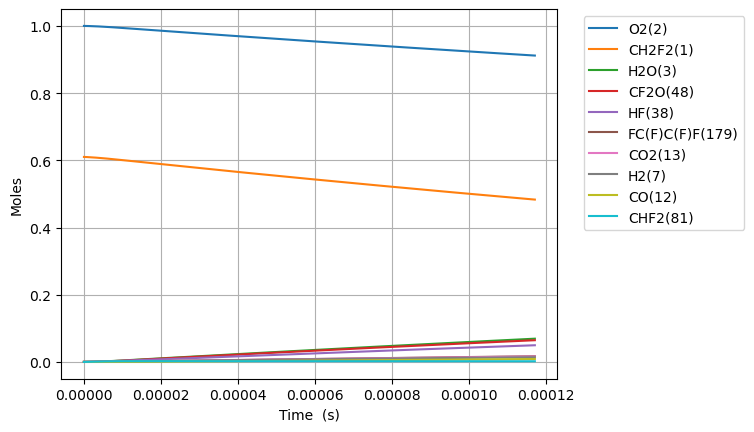

Values plotted in this chart, from the file beside it:
Time (s), Volume (m^3), N2, Ne, CH2F2(1), O2(2), H2O(3), OH(4), HF(38), CHF(40), CHF2(81), FC1OO1(129), [O]C([O])F(131), H(5), CFO2(136), CO2(13), F(37), HO2(10), [O]OC(F)F(168), H2(7), O(6), CF2O(48), CHFO(46), FC(F)C(F)F(179)
0.0, 0.07665, 3.76, 0.0, 0.6101, 1.0, 0.0, 0.0, 0.0, 0.0, 0.0, 0.0, 0.0, 0.0, 0.0, 0.0, 0.0, 0.0, 0.0, 0.0, 0.0, 0.0, 0.0, 0.0
1.1537121263691894e-18, 0.07665, 3.76, 0.0, 0.6101, 1.0, 3.4617609323069005e-41, 2.1797260096081307e-30, 1.7660080720185025e-16, 1.766008071994174e-16, 7.883837622287757e-18, 3.95705815456766e-32, 5.221659865291462e-31, 2.4593835717354978e-27, 2.4272892159736034e-27, 5.339666715332974e-38, 7.201888156530749e-38, 7.883837622291799e-18, 3.365270851536299e-29, 3.502984118463071e-38, 9.304787209597175e-26, 2.1796817649641364e-30, 4.965969763324692e-30, 2.541538479058227e-45
3.23039395383373e-18, 0.07665, 3.76, 0.0, 0.6101, 1.0, 4.109802601177769e-40, 1.3165545176190924e-29, 4.944822601651804e-16, 4.944822601504862e-16, 2.207474534228863e-17, 2.3900633725628228e-31, 3.1538825165784598e-30, 1.4750768259015434e-26, 1.46608268639914e-26, 6.339252324249613e-37, 7.464034388213449e-37, 2.2074745342416946e-17, 2.032623594178222e-28, 4.132102664445882e-37, 2.6055111094494216e-25, 1.3165277865967322e-29, 2.9994457370102487e-29, 3.840772949514739e-44
7.383757608762811e-18, 0.07665, 3.76, 0.0, 0.6101, 1.0, 4.03502861196027e-39, 6.338643353177167e-29, 1.1302451660918396e-15, 1.1302451660210933e-15, 5.045656078182205e-17, 1.1507128821542003e-30, 1.518458625740384e-29, 7.079151466238409e-26, 7.058557039317502e-26, 6.223915522791674e-36, 6.765449980095357e-36, 5.0456560782666894e-17, 9.786207634022021e-28, 4.0431181667947025e-36, 5.956258649483874e-25, 6.338514580891618e-29, 1.4441040071180233e-28, 4.1317282745098125e-43
1.5690484918620974e-17, 0.07665, 3.76, 0.0, 0.6101, 1, 3.568937196224142e-38, 2.7682521533469395e-28, 2.401770977945154e-15, 2.4017709776361864e-15, 1.0722019165901551e-16, 5.025467687961946e-30, 6.63150737702767e-29, 3.0870491555383335e-25, 3.0826573035282814e-25, 5.504982795578754e-35, 5.741485379653228e-35, 1.072201916631654e-16, 4.273893979130712e-27, 3.570144380624316e-35, 1.2660484781822523e-24, 2.7681958501595603e-28, 6.306781598835456e-28, 3.797770118215838e-42
3.23039395383373e-17, 0.07665, 3.76, 0.0, 0.6101, 1, 2.9999068996555776e-37, 1.1556908393243844e-27, 4.94482260165177e-15, 4.94482260036189e-15, 2.2074745340590903e-16, 2.098035682046326e-29, 2.76852347387436e-28, 1.2878593494313956e-24, 1.28694874162683e-24, 4.627269738552426e-34, 4.726005104481252e-34, 2.2074745342415696e-16, 1.784266603396198e-26, 2.998467075054689e-34, 2.6079861255975395e-24, 1.1556672795735826e-27, 2.6329571679865438e-27, 3.249072292667361e-41
6.553084877776995e-17, 0.07665, 3.76, 0.0, 0.6101, 1, 2.459505155341332e-36, 4.721374648973562e-27, 1.003092584906494e-14, 1.0030925843795363e-14, 4.478019768697224e-16, 8.57117544236741e-29, 1.1310319167196773e-27, 5.259478743611699e-24, 5.257605527590029e-24, 3.793715297513942e-33, 3.8340520343864466e-33, 4.47801976946118e-16, 7.28931125758034e-26, 2.4573282683065824e-33, 5.296231104535589e-24, 4.721277956134841e-27, 1.0756489141679663e-26, 2.686395802033717e-40
1.3198466725663525e-16, 0.07665, 3.76, 0.0, 0.6101, 1, 1.9917714179669183e-35, 1.908455507602642e-26, 2.020313234389105e-14, 2.0203132322590565e-14, 9.019110236774539e-16, 3.4646183701960323e-28, 4.5718097656350985e-27, 2.1255959622045194e-23, 2.12520821371485e-23, 3.0722490033768034e-32, 3.0885537895604925e-32, 9.019110239899519e-16, 2.9464561489765703e-25, 1.989606818046878e-32, 1.0690199801379595e-23, 1.9084160642015894e-26, 4.347944890660703e-26, 2.1845324509636274e-39
2.6489230421436586e-16, 0.07665, 3.76, 0.0, 0.6101, 1, 1.6031515229678368e-34, 7.673818764975255e-26, 4.054754533354232e-14, 4.054754524789402e-14, 1.810129116813337e-15, 1.3931176320525624e-27, 1.838302927936119e-26, 8.546188961418123e-23, 8.545368737856416e-23, 2.472813272290439e-31, 2.4793692790692807e-31, 1.810129118077267e-15, 1.1847570525696903e-24, 1.601247562174846e-31, 2.1548052171243278e-23, 7.673657280860778e-26, 1.7482895160736735e-25, 1.7619045606672103e-38
5.307075781298271e-16, 0.07665, 3.76, 0.0, 0.6101, 1, 1.286429106123762e-33, 3.0775470358450445e-25, 8.123637131284107e-14, 8.123637096935313e-14, 3.626565301166787e-15, 5.5871035835822595e-27, 7.372403536980696e-26, 3.427256215393494e-22, 3.4270750492475357e-22, 1.9842769102474853e-30, 1.986905937675036e-30, 3.6265653062504875e-15, 4.751405628632206e-24, 1.2848357702636057e-30, 4.3543416978105614e-23, 3.0774799603146724e-25, 7.011422888984393e-25, 1.4152575577482417e-37
1.0623381259607495e-15, 0.07665, 3.76, 0.0, 0.6101, 1, 1.0307102898950798e-32, 1.232626049873725e-24, 1.6261402327142347e-13, 1.6261402189568005e-13, 7.259437662200416e-15, 2.237818766664857e-26, 2.9527961020246113e-25, 1.372660565151826e-21, 1.3726175600638679e-21, 1.5898361689500868e-29, 1.590888709380557e-29, 7.259437682591281e-15, 1.9030405332472185e-23, 1.0294062738698151e-29, 8.865278815982863e-23, 1.2325973317186034e-24, 2.8082262846862156e-24, 1.1345041032995201e-36
2.1255992216225944e-15, 0.07665, 3.76, 0.0, 0.6101, 1, 8.251974416372065e-32, 4.9337324902947894e-24, 3.2536932718852787e-13, 3.2536932168196876e-13, 1.452518235357463e-14, 8.957612238373334e-26, 1.1818793657449354e-24, 5.494160307413756e-21, 5.4940472848754356e-21, 1.2728356019947885e-28, 1.273256119316628e-28, 1.4525182435250308e-14, 7.617121293774142e-23, 8.241405870430132e-29, 1.8334610719093535e-22, 4.933602709518072e-24, 1.1240223510263676e-23, 9.085234011779477e-36
4.252121412946284e-15, 0.07665, 3.76, 0.0, 0.6101, 1, 6.604127391570368e-31, 1.974148428381125e-23, 6.508799350224948e-13, 6.508799129890862e-13, 2.9056671613551095e-14, 3.5846159999248394e-25, 4.728988143648381e-24, 2.1983678699992383e-20, 2.1983344667402672e-20, 1.0186552877175945e-27, 1.0188222593575439e-27, 2.905667194047813e-14, 3.04784044864477e-22, 6.595587834450835e-28, 3.9063113508912196e-22, 1.9740846286458997e-23, 4.4975534490860635e-23, 7.271869424924494e-35
8.505165795593664e-15, 0.07665, 3.76, 0.0, 0.6101, 1, 5.284369187210253e-30, 7.897981489187241e-23, 1.301901150689462e-12, 1.3019010625414826e-12, 5.81196496424181e-14, 1.4344033128490654e-24, 1.8918481531589506e-23, 8.794878702061584e-20, 8.794768696223234e-20, 8.15078944153902e-27, 8.151436371446314e-27, 5.811965095057305e-14, 1.219334446989519e-21, 5.277455466613189e-27, 8.767954155519182e-22, 7.897631269027783e-23, 1.799314193172877e-22, 5.818968694103708e-34
1.7011254560888424e-14, 0.07665, 3.76, 0.0, 0.6101, 1, 4.2279989680815677e-29, 3.1595315515316024e-22, 2.603943582019529e-12, 2.6039432293989345e-12, 1.1624560373582315e-13, 5.7406681954554555e-24, 7.567568204896607e-23, 3.5182325702958184e-19, 3.51819328056149e-19, 6.521249810671427e-26, 6.521474559627479e-26, 1.162456089693217e-13, 4.877733175581163e-21, 4.2223580745526524e-26, 2.1355061977216172e-21, 3.1593154620524737e-22, 7.19784214410632e-22, 4.655764142030272e-33
3.402343209147794e-14, 0.07665, 3.76, 0.0, 0.6101, 1, 3.382723295665604e-28, 1.2639295195192977e-21, 5.208028444664191e-12, 5.208027034124583e-12, 2.324975040654371e-13, 2.2984308428473976e-23, 3.026798260576047e-22, 1.4073489483232534e-18, 1.4073341673404423e-18, 5.2172461013455575e-25, 5.217281262814524e-25, 2.324975250010681e-13, 1.951171410018911e-20, 3.378043277078164e-25, 5.798499227635463e-21, 1.2637822855817026e-21, 2.879253698193142e-21, 3.7248467677226905e-32
6.804778715265698e-14, 0.07665, 3.76, 0.0, 0.6101, 1, 2.7065045509960542e-27, 5.056344724520674e-21, 1.0416198169891636e-11, 1.0416192527619724e-11, 4.650012732968352e-13, 9.210466357823555e-23, 1.2104622652710527e-21, 5.629505238420963e-18, 5.629447922901171e-18, 4.1738936833918394e-24, 4.173819945495456e-24, 4.650013570416676e-13, 7.804834397983041e-20, 2.702496276174368e-24, 1.7707111794076717e-20, 5.055269407562644e-21, 1.1517246574770726e-20, 2.9799712227207703e-31
1.3609649727501505e-13, 0.07665, 3.76, 0.0, 0.6101, 1, 2.165648029080674e-26, 2.0229774960225062e-20, 2.0832537620098998e-11, 2.0832515050792242e-11, 9.3000868605595e-13, 3.69746026739627e-22, 4.839646385706128e-21, 2.2518220667413437e-17, 2.2517994530375758e-17, 3.339150945776538e-23, 3.33898079661463e-23, 9.300090210321726e-13, 3.121957491507792e-19, 2.1620199644499264e-23, 5.98575681004447e-20, 2.0221582618450637e-20, 4.60694346403453e-20, 2.3840139006448338e-30
2.721939175197312e-13, 0.07665, 3.76, 0.0, 0.6101, 1, 1.73319861193872e-25, 8.095303399489972e-20, 4.1665216519523645e-11, 4.166512624192127e-11, 1.8600230088205763e-12, 1.48956688198247e-21, 1.9340691906206134e-20, 9.007312866258611e-17, 9.0072226430373e-17, 2.6713308003121156e-22, 2.671037570099941e-22, 1.860024348657456e-12, 1.2487829275254696e-18, 1.7296223990828517e-22, 2.175132064634674e-19, 8.088913547271636e-20, 1.8427851342150137e-19, 1.9072249272926433e-29
5.443887580091635e-13, 0.07665, 3.76, 0.0, 0.6101, 1, 1.387634851400052e-24, 3.240811387281531e-19, 8.33305743144129e-11, 8.333021320375535e-11, 3.720049643824531e-12, 6.042664786940498e-21, 7.72194009815327e-20, 3.6029177900937146e-16, 3.602881432489999e-16, 2.1370616874047265e-21, 2.1365840589287613e-21, 3.720055002541488e-12, 4.995093048557782e-18, 1.38369608989823e-21, 8.26417792723338e-19, 3.235765020393247e-19, 7.371146286170567e-19, 1.5257839252101623e-28
8.165835984985958e-13, 0.07665, 3.76, 0.0, 0.6101, 1, 3.9695320123404376e-24, 6.890668208626463e-19, 1.2499593210534255e-10, 1.2499516474560562e-10, 5.580074268792441e-12, 1.296434268995797e-20, 1.6388094243520623e-19, 7.656181893917452e-16, 7.656104112458145e-16, 6.110650152562227e-21, 6.108887776286717e-21, 5.580085655115354e-12, 1.0614505227078623e-17, 3.956499334478768e-21, 1.729090093130618e-18, 6.876286752084367e-19, 1.5663678483088811e-18, 4.529672657539865e-28
1e-12, 0.07665, 3.76, 0.0, 0.6101, 1, 6.938974978410246e-24, 1.017240998887237e-18, 1.5307181326022934e-10, 1.5307068090392108e-10, 6.833436214295754e-12, 1.9261535520208323e-20, 2.4160925497411635e-19, 1.1297848779916405e-15, 1.1297733406459367e-15, 1.0678261307816415e-20, 1.0674671255941307e-20, 6.833453015547323e-12, 1.5663255654206087e-17, 6.913918225994279e-21, 2.5354195224549643e-18, 1.0147316242315309e-18, 2.3114147244165903e-18, 8.128154850797e-28
1.088778438988028e-12, 0.07665, 3.76, 0.0, 0.6101, 1, 8.376264713863047e-24, 1.1760860694627785e-18, 1.666612898923132e-10, 1.6665998086791216e-10, 7.440096884213707e-12, 2.230954510332049e-20, 2.792318350481518e-19, 1.306051285361379e-15, 1.3060379284625438e-15, 1.2889107147928845e-20, 1.288463245223028e-20, 7.440116306435425e-12, 1.8106985757356568e-17, 8.345387988094269e-21, 2.9257045103816028e-18, 1.1730581913484227e-18, 2.6720373191916972e-18, 9.86991637936531e-28
1.6331681199668927e-12, 0.07665, 3.76, 0.0, 0.6101, 1, 2.2893509885383565e-23, 2.437075794419078e-18, 2.499920054569654e-10, 2.4998929529251246e-10, 1.1160137400292001e-11, 4.685755392133781e-20, 5.769769766156598e-19, 2.704001263053819e-15, 2.703973292283758e-15, 3.520403136278842e-20, 3.518836911464811e-20, 1.1160177606307848e-11, 3.748781900941391e-17, 2.279376861930327e-20, 6.009338493426631e-18, 2.428821267934139e-18, 5.532105631409661e-18, 2.8649292638839346e-27
2.1775578009457572e-12, 0.07665, 3.76, 0.0, 0.6101, 1, 4.7929331713865117e-23, 4.148288400880046e-18, 3.33322721007066e-10, 3.3331811173480837e-10, 1.4880170530618148e-11, 8.077157004928412e-20, 9.79450928255954e-19, 4.5987777830024336e-15, 4.598729687938127e-15, 7.365838116545212e-20, 7.361923011336587e-20, 1.4880238902037892e-11, 6.375631265238926e-17, 4.769204450052923e-20, 1.0175351228450183e-17, 4.131036129732481e-18, 9.408647994110316e-18, 6.2652704941419444e-27
2.7219474819246216e-12, 0.07665, 3.76, 0.0, 0.6101, 1, 8.730619030440116e-23, 6.343058967548778e-18, 4.1665343654158285e-10, 4.166463946275771e-10, 1.8600195750912872e-11, 1.2508386278372914e-19, 1.4935162493952011e-18, 7.025861270747781e-15, 7.0257869636995966e-15, 1.3409183498485808e-19, 1.3400875427566646e-19, 1.8600300193706446e-11, 9.740421715783392e-17, 8.68212711776115e-20, 1.550222117591724e-17, 6.311675775274191e-18, 1.437426398924033e-17, 1.1754485714485451e-26
3.81072684388235e-12, 0.07665, 3.76, 0.0, 0.6101, 1, 2.3089380071089087e-22, 1.2221619857504595e-17, 5.833148675629575e-10, 5.833013262699896e-10, 2.6040221986758028e-11, 2.479925030186236e-19, 2.8592856820396056e-18, 1.3510336871103216e-14, 1.3510190251334108e-14, 3.540387836170087e-19, 3.5373436267451632e-19, 2.6040422767157343e-11, 1.8730026395230203e-16, 2.2923173689640215e-19, 2.9719350654304635e-17, 1.2138846370991566e-17, 2.7641087449896962e-17, 3.216230573587403e-26
4.899506205840079e-12, 0.07665, 3.76, 0.0, 0.6101, 1, 4.79412103473132e-22, 2.0081922646226034e-17, 7.4997629852122e-10, 7.499540909293853e-10, 3.3480216145274725e-11, 4.185324139909782e-19, 4.6691016896739434e-18, 2.2156684685351823e-14, 2.2156438259594934e-14, 7.340049741928011e-19, 7.33214525369678e-19, 3.348054532980004e-11, 3.0716460937677405e-16, 4.752509548391788e-19, 4.86689330115205e-17, 1.9910410847590444e-17, 4.533112993317589e-17, 6.780184194186908e-26
7.0770649297555374e-12, 0.07665, 3.76, 0.0, 0.6101, 1, 1.4455339253457015e-21, 4.180501947366229e-17, 1.0832991602493835e-09, 1.0832531203579754e-09, 4.836010840617167e-11, 9.197417231776604e-19, 9.59132473444963e-18, 4.593373017823236e-14, 4.5933192637633265e-14, 2.2054293303698518e-18, 2.2019268237401854e-18, 4.836079044127591e-11, 6.367744386118162e-16, 1.4279643134106344e-18, 1.0082103728476288e-16, 4.1289993693058093e-17, 9.397872469550332e-17, 2.068151588724504e-25
1e-11, 0.07665, 3.76, 0.0, 0.6101, 1, 4.254211511109798e-21, 8.374088423071994e-17, 1.5307181302688188e-09, 1.5306264772334284e-09, 6.83331733002855e-11, 1.9839862476386537e-18, 1.883367139401862e-17, 9.143981438814992e-14, 9.143866400469832e-14, 6.451142417542196e-18, 6.435154608235314e-18, 6.8334529787948e-11, 1.2675653168655782e-15, 4.17696858852015e-18, 2.0089312707572793e-16, 8.223480662138613e-17, 1.8708645913476863e-16, 6.095844582475976e-25
1.1432182377586455e-11, 0.07665, 3.76, 0.0, 0.6101, 1, 6.262933039117192e-21, 1.0963423619873355e-16, 1.749944882962191e-09, 1.7498251807909559e-09, 7.811950975308289e-11, 2.6692281377413604e-18, 2.4464770757692516e-17, 1.194227316502532e-13, 1.194211880726926e-13, 9.48143441263858e-18, 9.455628544982049e-18, 7.812128072854716e-11, 1.6554444026590347e-15, 6.139015452438122e-18, 2.625064252728911e-16, 1.074208423406e-16, 2.443417194475359e-16, 8.973748485054835e-25
2.0142417273248288e-11, 0.07665, 3.76, 0.0, 0.6101, 1, 3.5836972492368603e-20, 3.458405872214923e-16, 3.0832363255479814e-09, 3.0828653163637582e-09, 1.3763678827367414e-10, 9.961181946836875e-18, 7.295787789495743e-17, 3.7012099799121583e-13, 3.701152833301819e-13, 5.3386147858617906e-17, 5.311402793121272e-17, 1.376422625266709e-10, 5.12999658326402e-15, 3.456640847777282e-17, 8.183892585282431e-16, 3.3337574263893224e-16, 7.573224181328991e-16, 5.073205334943537e-24
3.756288706457196e-11, 0.07665, 3.76, 0.0, 0.6101, 1, 2.456479968034353e-19, 1.2444930641229053e-15, 5.749819201293236e-09, 5.748529706885029e-09, 2.5666531736652617e-10, 4.533371340635882e-17, 2.3536634879800656e-16, 1.2862499141502518e-12, 1.2862235761595838e-12, 3.544367099389072e-16, 3.509324673931489e-16, 2.566842387210049e-10, 1.782334852904032e-14, 2.29491371614152e-16, 2.884031077986069e-15, 1.1616586861600965e-15, 2.6321834141658517e-15, 3.373107603392261e-23
5.4983356855895624e-11, 0.07665, 3.76, 0.0, 0.6101, 1, 7.540841714539821e-19, 2.7428509637234943e-15, 8.416402068118212e-09, 8.41363966865775e-09, 3.7568590004268713e-10, 1.1483410892606176e-16, 4.740876756016987e-16, 2.7551608658407767e-12, 2.755092838916709e-12, 1.0648854752344215e-15, 1.0508486748580912e-15, 3.757262417675984e-10, 3.816970187563194e-14, 6.894962915398667e-16, 6.252604920057779e-15, 2.49379577991451e-15, 5.638754597519006e-15, 1.0137916251654272e-22
7.240382664721929e-11, 0.07665, 3.76, 0.0, 0.6101, 1, 1.7044865787420569e-18, 4.8847457230459966e-15, 1.1082984932584794e-08, 1.1078195311527564e-08, 4.946986646485643e-10, 2.263536081113365e-16, 7.756762629268345e-16, 4.7765815591470605e-12, 4.776444311750853e-12, 2.359416319921718e-15, 2.3209851830452464e-15, 4.947682857090772e-10, 6.61606939476652e-14, 1.5276888017017021e-15, 1.0967537485257985e-14, 4.332529245398464e-15, 9.776817443420513e-15, 2.246620095571802e-22
8.982429643854296e-11, 0.07665, 3.76, 0.0, 0.6101, 1, 3.2547582526186605e-18, 7.715466665733518e-15, 1.3749567803555735e-08, 1.3742196748961796e-08, 6.137037458944746e-10, 3.8670295146952255e-16, 1.1285196630718083e-15, 7.35022960739718e-12, 7.349989044907806e-12, 4.4185370505045885e-15, 4.332987585075161e-15, 6.1381038505616e-10, 1.0178769625571278e-13, 2.8609487939284e-15, 1.707369737480287e-14, 6.6805765187575315e-15, 1.5046144940132487e-14, 4.2078421455321674e-22
9.999999999999999e-11, 0.07665, 3.76, 0.0, 0.6101, 1, 4.5017721704516025e-18, 9.70436726233737e-15, 1.5307181190112072e-08, 1.5298045884634788e-08, 6.832138913881498e-10, 5.048516624818995e-16, 1.3551050536086067e-15, 9.108947304670643e-12, 9.10862826109451e-12, 6.041699621921268e-15, 5.9136603689217974e-15, 6.833456885624857e-10, 1.2612797266038288e-13, 3.911933527996918e-15, 2.130067590451708e-14, 8.288705468123347e-15, 1.8647390749644056e-14, 5.75397892802639e-22
1.246652360211903e-10, 0.07665, 3.76, 0.0, 0.6101, 1, 8.796549827953188e-18, 1.561117391969589e-14, 1.908273360971102e-08, 1.906853742802659e-08, 8.516913693196044e-10, 8.728933508709924e-16, 1.9555279963255853e-15, 1.4153156387409001e-11, 1.4152583243102455e-11, 1.1499369804590459e-14, 1.1206713393526952e-14, 8.518948037321398e-10, 1.9591783260348064e-13, 7.445744443622565e-15, 3.362591368205886e-14, 1.2914043702204571e-14, 2.8977746632466323e-14, 1.0953231745090753e-21
1.5950617560383763e-10, 0.07665, 3.76, 0.0, 0.6101, 1, 1.882469317254307e-17, 2.679276071245015e-14, 2.4415899595119736e-08, 2.439266261531338e-08, 1.0896498871918556e-09, 1.6098271182351015e-15, 2.892885189021484e-15, 2.3161663712744292e-11, 2.316054738187047e-11, 2.3753589961700693e-14, 2.3009700981597025e-14, 1.0899796140522781e-09, 3.2049120754515337e-13, 1.5380333144747052e-14, 5.626862982414171e-14, 2.121398429285236e-14, 4.7431722772019323e-14, 2.262932829968288e-21
1.9434711518648495e-10, 0.07665, 3.76, 0.0, 0.6101, 1, 3.5025328330435504e-17, 4.164174651204879e-14, 2.9749065907863172e-08, 2.9714573267925357e-08, 1.3275805082162833e-09, 2.6233292982712067e-15, 3.896336993973221e-15, 3.4373345146922804e-11, 3.437142358971163e-11, 4.27023119572128e-14, 4.1114987994459905e-14, 1.3280649382939414e-09, 4.754355581221203e-13, 2.7649689827978795e-14, 8.537974217136699e-14, 3.159950360684655e-14, 7.04061282802909e-14, 4.0687893584571785e-21
2.2918805476913227e-10, 0.07665, 3.76, 0.0, 0.6101, 1, 5.928460058404556e-17, 6.053588108268979e-14, 3.508223273793116e-08, 3.5034270334414035e-08, 1.565484472813117e-09, 3.926983440792073e-15, 4.94241884843274e-15, 4.77858063547733e-11, 4.7782768712996e-11, 6.985193014384594e-14, 6.68389833716288e-14, 1.566150897550055e-09, 6.606795967424605e-13, 4.522928346309433e-14, 1.213333715229812e-13, 4.4087449284524183e-14, 9.789902397724e-14, 6.656791056283171e-21
2.640289943517796e-10, 0.07665, 3.76, 0.0, 0.6101, 1, 9.365729580158318e-17, 8.384253778089569e-14, 4.041540031289926e-08, 4.0351754738219367e-08, 1.803363030418831e-09, 5.527013620495726e-15, 6.020173201165371e-15, 6.33967107235365e-11, 6.339220058225461e-11, 1.0666777483888134e-13, 1.0141944611465236e-13, 1.8042376096117403e-09, 8.761542650955173e-13, 6.906801715073514e-14, 1.644933241591308e-13, 5.869232487863874e-14, 1.2990851532520037e-13, 1.016704621695958e-20
2.988699339344269e-10, 0.07665, 3.76, 0.0, 0.6101, 1, 1.4037494847956655e-16, 1.1192173589297862e-13, 4.5748568896177994e-08, 4.566702738524809e-08, 2.041217446120833e-09, 7.427544275386674e-15, 7.122215129259166e-15, 8.120376418064021e-11, 8.119738207637427e-11, 1.5458615466068795e-13, 1.46029278410542e-13, 2.0423251899368222e-09, 1.1217921629438582e-12, 1.0009602399337465e-13, 2.1521609052454585e-13, 7.542678553135126e-14, 1.6643274185696177e-13, 1.4737023439878e-20
3.4924030376383176e-10, 0.07665, 3.76, 0.0, 0.6101, 1, 2.345791118263974e-16, 1.6169345257732875e-13, 5.345885913483523e-08, 5.334753433123766e-08, 2.385049157801489e-09, 1.0716811745123161e-14, 8.740018486441791e-15, 1.1082574510913211e-10, 1.1081586334010217e-10, 2.4644184306262257e-13, 2.306201026104376e-13, 2.3865358042770716e-09, 1.530104759289111e-12, 1.595747726822051e-13, 3.0264984380010273e-13, 1.034098462235069e-13, 2.2721454915345493e-13, 2.3500019989930436e-20
3.996106735932366e-10, 0.07665, 3.76, 0.0, 0.6101, 1, 3.6737026387460067e-16, 2.2329990352006433e-13, 6.116915305982192e-08, 6.1023423131838e-08, 2.728837164256196e-09, 1.46538263728643e-14, 1.0373219619526605e-14, 1.450260692444181e-10, 1.4501163777171118e-10, 3.6892371531841117e-13, 3.4201524770977854e-13, 2.7307488298947957e-09, 2.0011155499517058e-12, 2.3888553707714713e-13, 4.077319132468296e-13, 1.3590233016112279e-13, 2.9742305786540705e-13, 3.5189019924677343e-20
4.4998104342264147e-10, 0.07665, 3.76, 0.0, 0.6101, 1, 5.47284790162384e-16, 2.9784656903382627e-13, 6.887945176976656e-08, 6.869469657606928e-08, 3.0725856418544823e-09, 1.924397261568879e-14, 1.2011501267965375e-14, 1.8379766805721515e-10, 1.8377751418869826e-10, 5.264445189477514e-13, 4.835288449466784e-13, 3.074964621510406e-09, 2.5346198005897954e-12, 3.408861192722565e-13, 5.315566889589596e-13, 1.7293385268975146e-13, 3.7705253312568494e-13, 5.0227506251765395e-20
5.003514132520463e-10, 0.07665, 3.76, 0.0, 0.6101, 1, 7.836870778810159e-16, 3.8643071950252646e-13, 7.658975650441503e-08, 7.636135743609022e-08, 3.4162988862507767e-09, 2.4487805262808085e-14, 1.3652754285927616e-14, 2.271335123855326e-10, 2.271063463669081e-10, 7.23385496515707e-13, 6.58302402930124e-13, 3.419183531312959e-09, 3.1304154927414753e-12, 4.684140059003374e-13, 6.752102968602247e-13, 2.1452928135896376e-13, 4.660972701315668e-13, 6.903656065035624e-20
5.507217830814512e-10, 0.07665, 3.76, 0.0, 0.6101, 1, 1.0866793621513786e-15, 4.901518773780162e-13, 8.430006861839116e-08, 8.402340849286973e-08, 3.759981315033181e-09, 3.0385236769623576e-14, 1.5295956705250902e-14, 2.7502655116189983e-10, 2.749909688358802e-10, 9.641379002941788e-13, 8.693725618320263e-13, 3.763405912298393e-09, 3.788301190126059e-12, 6.243132331854858e-13, 8.397809829457617e-13, 2.6071075647240434e-13, 5.645515453191294e-13, 9.203876995856289e-20
6.01092152910856e-10, 0.07665, 3.76, 0.0, 0.6101, 1, 1.4671568576568202e-15, 6.101020598871934e-13, 9.201038958974245e-08, 9.168085251212471e-08, 4.103637449234862e-09, 3.6935764664010146e-14, 1.69407977683413e-14, 3.274697728851879e-10, 3.2742425980555077e-10, 1.2530642272056514e-12, 1.1196237826501657e-12, 4.107632115154007e-09, 4.508078035495809e-12, 8.114092931853697e-13, 1.02634943390143e-12, 3.114970793525255e-13, 6.724096660998271e-13, 1.1965460572167668e-19
6.514625227402609e-10, 0.07665, 3.76, 0.0, 0.6101, 1, 1.936745334354905e-15, 7.473751996316615e-13, 9.972072100096587e-08, 9.933369226751267e-08, 4.44727192040262e-09, 4.4139285067583005e-14, 1.8586286768834402e-14, 3.8445614788685023e-10, 3.8439908118905127e-10, 1.594535627514452e-12, 1.4118447299807332e-12, 4.451862491266122e-09, 5.28954784786718e-12, 1.0325333449904423e-12, 1.2359981224937545e-12, 3.66905139330678e-13, 7.896659239126066e-13, 1.523059594356088e-19
7.018328925696657e-10, 0.07665, 3.76, 0.0, 0.6101, 1, 2.5078435794034226e-15, 9.030597839556773e-13, 1.0743106454438786e-07, 1.0698193052248038e-07, 4.7908894555777e-09, 5.199553895475625e-14, 2.023170097229099e-14, 4.459786742324466e-10, 4.459083255665378e-10, 1.9929026615767804e-12, 1.7486936488760665e-12, 4.796097390369878e-09, 6.1325146347841556e-12, 1.290503284603898e-12, 1.469804004589844e-12, 4.2694948784276844e-13, 9.163146310499404e-13, 1.904134165305612e-19
7.522032623990706e-10, 0.07665, 3.76, 0.0, 0.6101, 1, 3.193587646039592e-15, 1.0782457086001755e-12, 1.151414220102959e-07, 1.1462557004717767e-07, 5.134494884387175e-09, 6.050410937885906e-14, 2.187658318026526e-14, 5.120303350668805e-10, 5.119448720825681e-10, 2.4525225285475813e-12, 2.1327374619315203e-12, 5.140337162738241e-09, 7.036783219202164e-12, 1.5881413691324595e-12, 1.728845316191079e-12, 4.916431945047606e-13, 1.0523500858501534e-12, 2.343988440808049e-19
8.025736322284754e-10, 0.07665, 3.76, 0.0, 0.6101, 1, 4.00788031187769e-15, 1.2740182362856099e-12, 1.228517952894564e-07, 1.222646136035358e-07, 5.478093124807631e-09, 6.966434418534282e-14, 2.3520879266903666e-14, 5.826041366550405e-10, 5.825016252875598e-10, 2.977735055705787e-12, 2.5664252407803823e-12, 5.48458215725237e-09, 8.002160477209245e-12, 1.9282586731463987e-12, 2.014195580245254e-12, 5.609975678335215e-13, 1.1977666033318547e-12, 2.8468315413443707e-19
8.529440020578803e-10, 0.07665, 3.76, 0.0, 0.6101, 1, 4.9653674930097096e-15, 1.4914631138881575e-12, 1.3056218636454748e-07, 1.2989906395790986e-07, 5.821689188756865e-09, 7.947552511276181e-14, 2.516464570571306e-14, 6.576930765790779e-10, 6.575714823109063e-10, 3.572883032237264e-12, 3.0521171070428315e-12, 5.82883272303628e-09, 9.028454317443634e-12, 2.313668250511821e-12, 2.3269286812032614e-12, 6.350227383647376e-13, 1.3525584893400604e-12, 3.4168824636771523e-19
9.033143718872851e-10, 0.07665, 3.76, 0.0, 0.6101, 1, 6.08145501358161e-15, 1.7316619443608594e-12, 1.3827259730993375e-07, 1.375289238696225e-07, 6.165288169021555e-09, 8.99369328748084e-14, 2.6807943898641997e-14, 7.372901730878693e-10, 7.371473627368712e-10, 4.242293806380953e-12, 3.5920660546787292e-12, 6.1730892079779556e-09, 1.0115474625917934e-11, 2.747173220207927e-12, 2.668114274568705e-12, 7.137275308692753e-13, 1.5167200641850619e-12, 4.058352967140643e-19
9.5368474171669e-10, 0.07665, 3.76, 0.0, 0.6101, 1, 7.372292787934879e-15, 1.995696203620898e-12, 1.459830302851787e-07, 1.4515419610089965e-07, 6.508895243886473e-09, 1.0104788702456292e-13, 2.84507682906559e-14, 8.213884400086377e-10, 8.212221827564865e-10, 4.990295250450452e-12, 4.188440402635709e-12, 6.517351960012743e-09, 1.1263032468930422e-11, 3.2315771007054596e-12, 3.0388217697964463e-12, 7.971198785439236e-13, 1.6902456422349806e-12, 4.775462910908944e-19
9.999999999999999e-10, 0.07665, 3.76, 0.0, 0.6101, 1, 8.727927800923704e-15, 2.2604341987406202e-12, 1.5307274934303138e-07, 1.521615428135977e-07, 6.824851577528916e-09, 1.1183698511544689e-13, 2.996089335009866e-14, 9.026825169924494e-10, 9.024926491109786e-10, 5.751138500700741e-12, 4.788378087706453e-12, 6.833905360663325e-09, 1.2371467751646633e-11, 3.72430138437077e-12, 3.4066529469857073e-12, 8.77941349871752e-13, 1.858060078105656e-12, 5.505211676683381e-19
1.004055111546095e-09, 0.07665, 3.76, 0.0, 0.6101, 1, 8.854783925159302e-15, 2.284643739097369e-12, 1.5369348753335327e-07, 1.5277488340818713e-07, 6.852515665714723e-09, 1.1280772225654854e-13, 3.0093090274971573e-14, 9.099809089657658e-10, 9.097888777418783e-10, 5.82120183180879e-12, 4.843311557411141e-12, 6.861621326004037e-09, 1.2470940806354461e-11, 3.769674791708242e-12, 3.4401168575438786e-12, 8.852067686759188e-13, 1.873129549763824e-12, 5.572427348040423e-19
1.1047958512049046e-09, 0.07665, 3.76, 0.0, 0.6101, 1, 1.2466056096575723e-14, 2.9415859053504423e-12, 1.6911448420594793e-07, 1.6800251428237424e-07, 7.539817936498865e-09, 1.3827133742304581e-13, 3.337617460634134e-14, 1.1006205808845154e-09, 1.100369639594321e-09, 7.748976968671125e-12, 6.3364334314593915e-12, 7.55018128642926e-09, 1.5067067536390606e-11, 5.018124176548813e-12, 4.338727876147616e-12, 1.075489015373741e-12, 2.2669496463719797e-12, 7.422810627563127e-19
1.2055365908637144e-09, 0.07665, 3.76, 0.0, 0.6101, 1, 1.7065399950121936e-14, 3.711079935608124e-12, 1.845356067998429e-07, 1.832118385302319e-07, 8.227238453151923e-09, 1.6632236433195355e-13, 3.665713363107323e-14, 1.3091535414404625e-09, 1.3088332487822587e-09, 1.0060030860169501e-11, 8.086371270488136e-12, 8.238771855908342e-09, 1.7902388448371583e-11, 6.5148143489490685e-12, 5.372439393491745e-12, 1.2846174846321331e-12, 2.6981349918812445e-12, 9.64329229918353e-19
... 680 more rows
